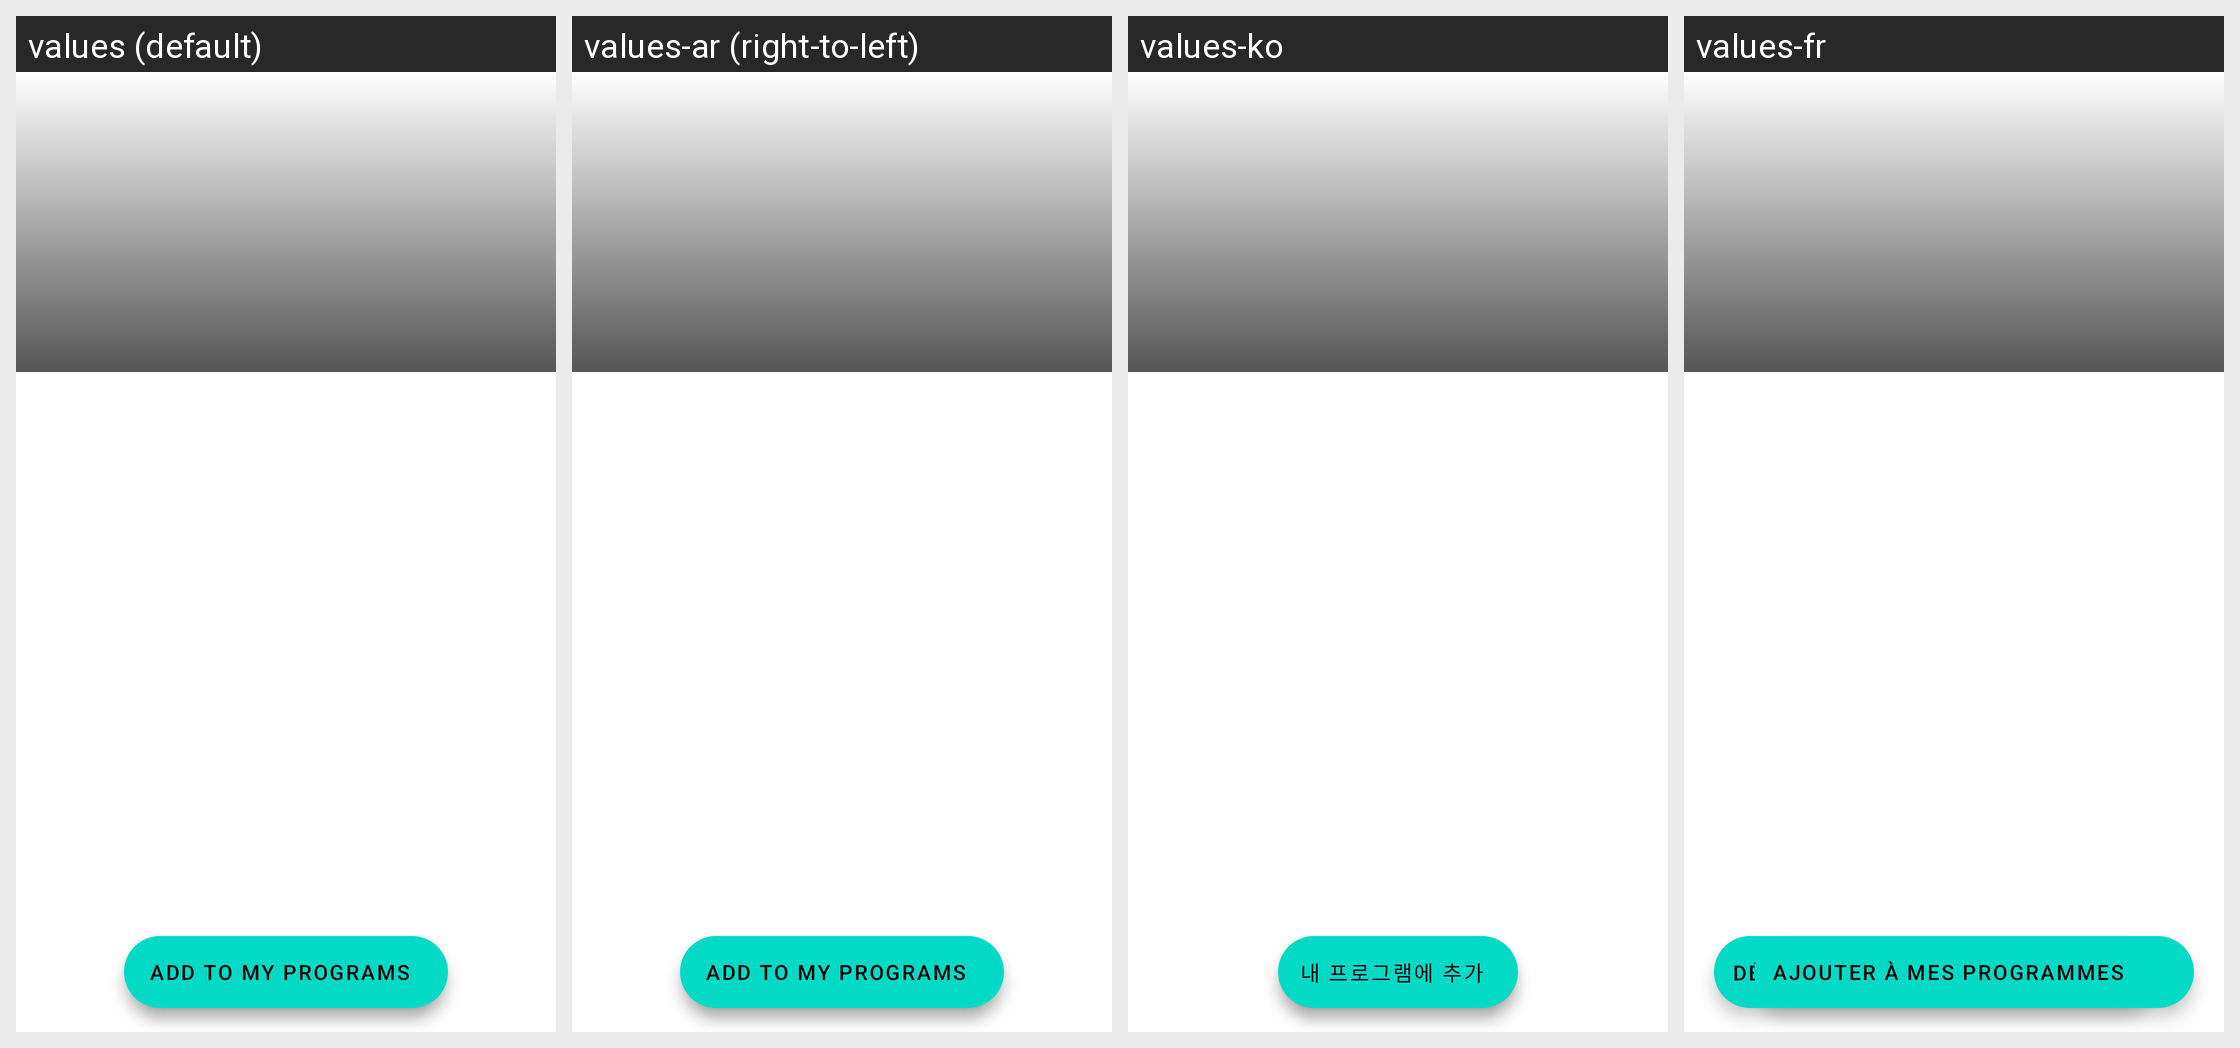

Strings drawn on this Android screen and how each of the app's shown locales translates them:
Android screen res/layout/fragment_workout_plan_details.xml rendered under 4 locales, left to right: values (default), values-ar (right-to-left), values-ko, values-fr. Device: Nexus 5 (rendered at 1080×1920; each locale shown at half size, 540×960, under a caption strip naming it); theme Theme.MaterialComponents.DayNight.NoActionBar.
Other locales in the repository, not shown: values-af, values-am, values-as, values-az, values-be, values-bg, values-bn, values-bs, values-ca, values-cs, values-da, values-de, values-el, values-en-rCA, values-en-rGB, values-en-rIN, values-en-rXC, values-es, values-es-rUS, values-et, values-eu, values-fa, values-fi, values-fr-rCA, values-gl, values-gu, values-he, values-hi, values-hr, values-hu, values-hy, values-id, values-in, values-is, values-it, values-iw, values-ja, values-ka, values-kk, values-km, values-kn, values-ky, values-lo, values-lt, values-lv, values-mk, values-ml, values-mn, values-mr, values-ms, values-my, values-nb, values-ne, values-nl, values-no, values-or, values-pa, values-pl, values-pt, values-pt-rBR, values-pt-rPT, values-ro, values-ru, values-si, values-sk, values-sl, values-sq, values-sr, values-sv, values-sw, values-ta, values-te, values-th, values-tl, values-tr, values-uk, values-ur, values-uz, values-vi, values-zh, values-zh-rCN, values-zh-rHK, values-zh-rTW, values-zu.
Strings drawn on this screen, with the default value and each locale's value (text and hints the layout hard-codes, and strings that could not be matched under every locale, appear in the picture but are not listed):

store__unlock_all_workouts
  values: Unlock all workouts
  values-ar: Unlock all workouts  [not translated; the default value is used]
  values-ko: 모든 운동 잠금 해제
  values-fr: Débloquer tous les entraînements

store__add_to_my_programs
  values: Add to My Programs
  values-ar: Add to My Programs  [not translated; the default value is used]
  values-ko: 내 프로그램에 추가
  values-fr: Ajouter à mes programmes
